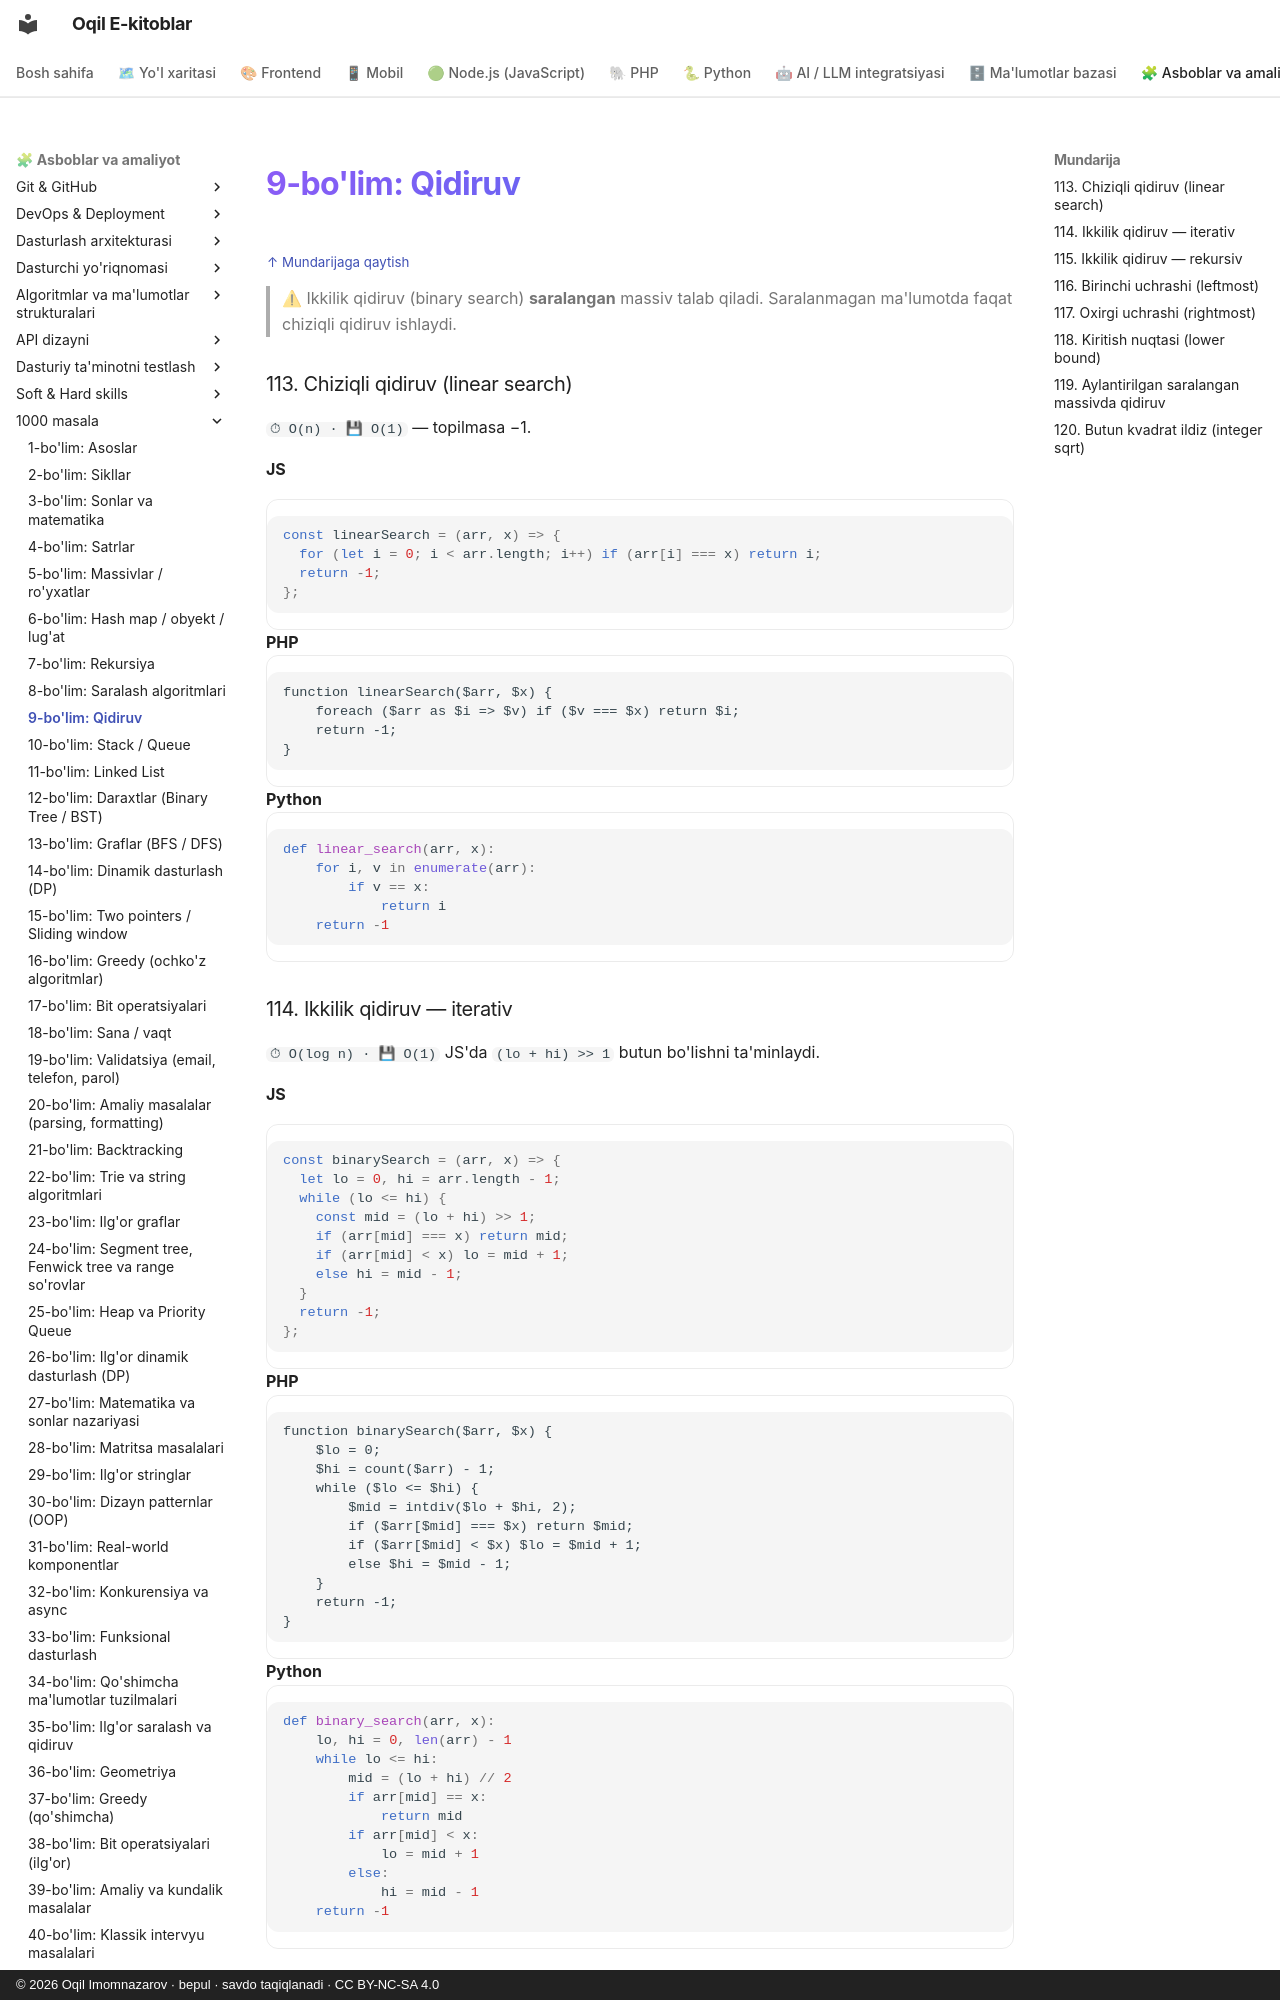

repository: iOqil/e-book · page: 1000-masala/bo-lim-09/index.html · generator: mkdocs · copyright: © 2026 Oqil Imomnazarov · bepul · savdo taqiqlanadi · CC BY-NC-SA 4.0

<a id="b9"></a>
# 9-bo'lim: Qidiruv

<sub>[↑ Mundarijaga qaytish](README.md#mundarija)</sub>

> ⚠ Ikkilik qidiruv (binary search) **saralangan** massiv talab qiladi. Saralanmagan ma'lumotda faqat chiziqli qidiruv ishlaydi.

<a id="m113"></a>
### 113. Chiziqli qidiruv (linear search)
`⏱ O(n) · 💾 O(1)` — topilmasa −1.

**JS**
```js
const linearSearch = (arr, x) => {
  for (let i = 0; i < arr.length; i++) if (arr[i] === x) return i;
  return -1;
};
```
**PHP**
```php
function linearSearch($arr, $x) {
    foreach ($arr as $i => $v) if ($v === $x) return $i;
    return -1;
}
```
**Python**
```python
def linear_search(arr, x):
    for i, v in enumerate(arr):
        if v == x:
            return i
    return -1
```

<a id="m114"></a>
### 114. Ikkilik qidiruv — iterativ
`⏱ O(log n) · 💾 O(1)`
JS'da `(lo + hi) >> 1` butun bo'lishni ta'minlaydi.

**JS**
```js
const binarySearch = (arr, x) => {
  let lo = 0, hi = arr.length - 1;
  while (lo <= hi) {
    const mid = (lo + hi) >> 1;
    if (arr[mid] === x) return mid;
    if (arr[mid] < x) lo = mid + 1;
    else hi = mid - 1;
  }
  return -1;
};
```
**PHP**
```php
function binarySearch($arr, $x) {
    $lo = 0;
    $hi = count($arr) - 1;
    while ($lo <= $hi) {
        $mid = intdiv($lo + $hi, 2);
        if ($arr[$mid] === $x) return $mid;
        if ($arr[$mid] < $x) $lo = $mid + 1;
        else $hi = $mid - 1;
    }
    return -1;
}
```
**Python**
```python
def binary_search(arr, x):
    lo, hi = 0, len(arr) - 1
    while lo <= hi:
        mid = (lo + hi) // 2
        if arr[mid] == x:
            return mid
        if arr[mid] < x:
            lo = mid + 1
        else:
            hi = mid - 1
    return -1
```

Har qadamda o'rta (mid) tekshirilib, qidiruv oralig'i yarmiga qisqarishini quyidagi diagrammada kuzating:

![Ikkilik qidiruv: har qadamda o'rtani tekshirib, oraliqni yarmiga bo'lish](rasmlar/msb-binary-search.svg)

<a id="m115"></a>
